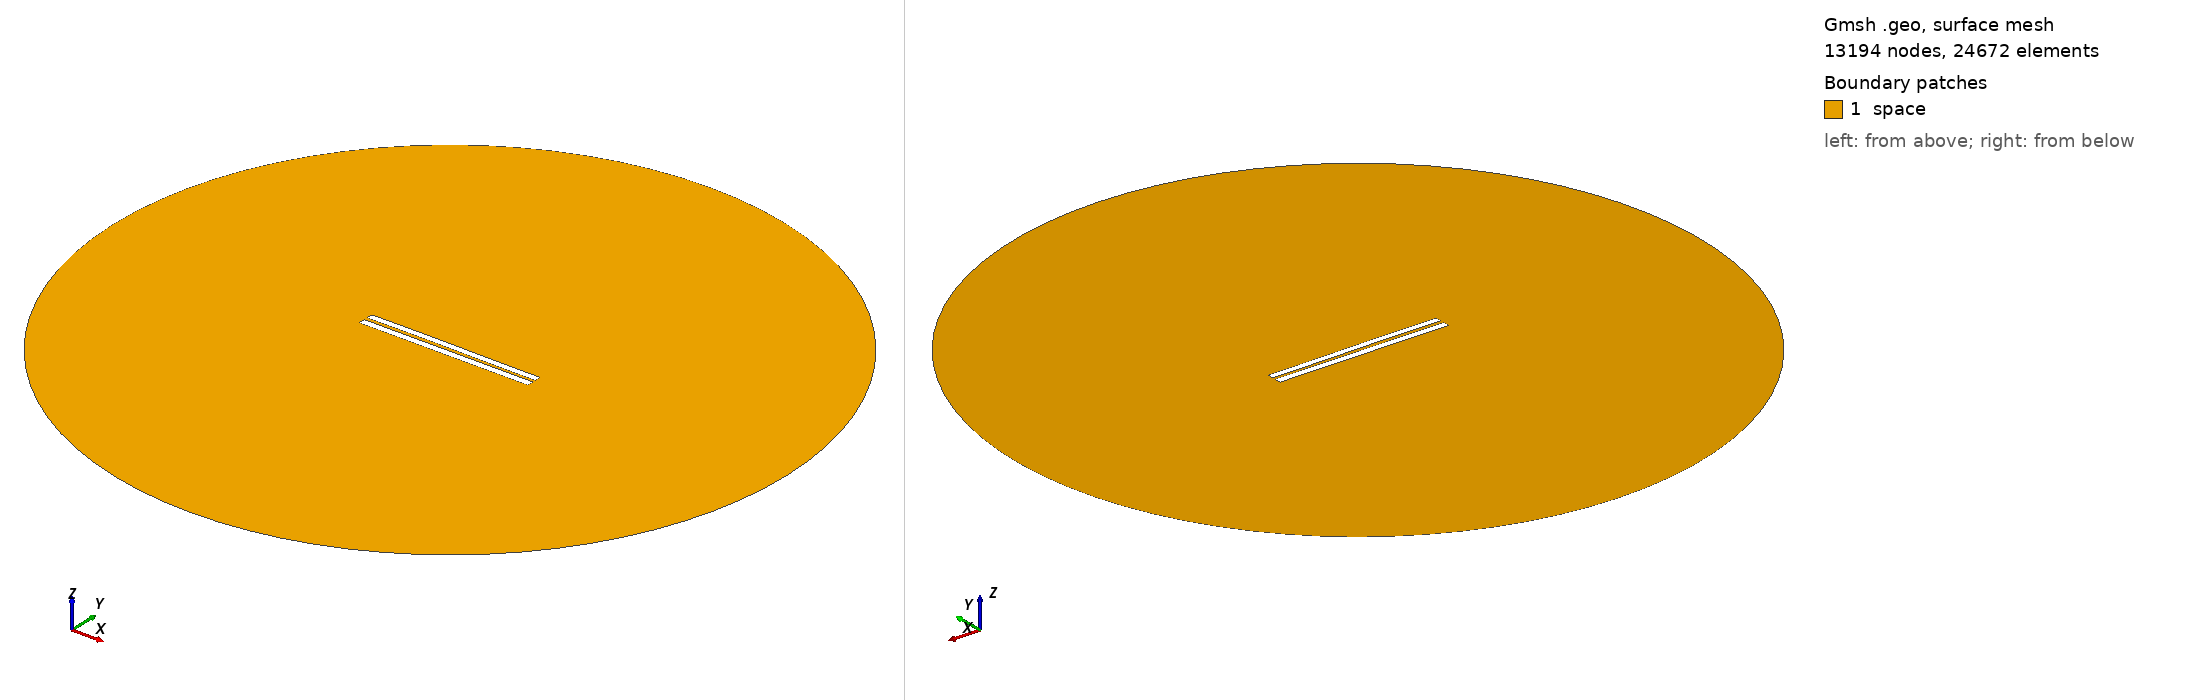

Gmsh geometry script, surface-meshed: 13194 nodes, 24672 surface elements. Boundary patches (legend numbers): 1 space. Left view from above one corner, right view from below the opposite corner. Legend entries are the model's physical surfaces. The drawing asked Gmsh for element sizes between 1% and 20% of the model's largest extent; the script's own settings can give other sizes.

=== 4468.geo (drawn) ===
//---------------------------------------
// Geometry kernel
//---------------------------------------

SetFactory("OpenCASCADE");



//---------------------------------------
// Parameters of the geometry
//---------------------------------------

// Overetch of the upper plate
overetch = 0.125;

// Distance between the plates
distance = 2.0;

// Discretization over the x axis (for the deformation)
nx = 50; 

// Length of the plate
L = 100 - overetch; 

// Number of modes
n = 4; 

// 1st mode coefficient
coeff(1) = -0.15;
beta(1) = 0.596864 * 3.1415926535 / L;

// 2nd mode coefficient
coeff(2) = 0.07499999999999998;
beta(2) = 1.49418 * 3.1415926535 / L;

// 3rd mode coefficient
coeff(3) = 0.07499999999999998;
beta(3) = 2.50025 * 3.1415926535 / L;

// 4th mode coefficient
coeff(4) = 0.0;
beta(4) = 3.49999 * 3.1415926535 / L;



//---------------------------------------
// Upper plate (deformed rectangle)
//---------------------------------------

// Coordiantes of the upper plate
xmin = -50;
xmax = 50 - overetch;

// Height of the upper plate
yheight = 4 - 2 * overetch;

// Indexes of the points
UpperID[] = {};
LowerID[] = {};
LeftID[] = {};
RightID[] = {};

// Point index
p = 1;

// Horizontal edges
For i In {1:nx}
    x = xmin + (i-1)*(xmax - xmin)/(nx-1);

    y_bottom = distance / 2 + overetch;
    For j In {1:n}
        C = (Cosh(beta(j)*L) + Cos(beta(j)*L)) / (Sinh(beta(j)*L) + Sin(beta(j)*L));
        y_bottom  = y_bottom + coeff(j) * (Cosh(beta(j)*(x+50)) - Cos(beta(j)*(x+50)) - C * (Sinh(beta(j)*(x+50)) - Sin(beta(j)*(x+50))));
    EndFor

    y_top = y_bottom + yheight;

    Point(p) = {x, y_top, 0, 1.0};
    UpperID[i] = p;
    p = p + 1;

    Point(p) = {x, y_bottom, 0, 1.0};
    LowerID[i] = p;
    p = p + 1;
EndFor

// Create point lists
UpperPts[] = {}; LowerPts[] = {};
For i In {1:nx}
  UpperPts[] += {UpperID[i]};
  LowerPts[] += {LowerID[i]};
EndFor

// Build splines
Spline(1) = {UpperPts[]};
Spline(2) = {LowerPts[]};
Line(3) = {LowerPts[nx-1], UpperPts[nx-1]};
Line(4) = {LowerPts[0], UpperPts[0]};

// Build the plane surface
Curve Loop(1) = {2, 3, -1, -4};
Plane Surface(1) = {1};



//---------------------------------------
// Lower plate (rectangle)
//---------------------------------------

// Vertices
Point(1001) = {-50, -1, 0, 1.0};
Point(1002) = { 50, -1, 0, 1.0};
Point(1003) = { 50,  -5, 0, 1.0};
Point(1004) = {-50,  -5, 0, 1.0};

// Edges
Line(5) = {1001, 1002};
Line(6) = {1002, 1003};
Line(7) = {1003, 1004};
Line(8) = {1004, 1001};

// Plane surface
Line Loop(2) = {5, 6, 7, 8};
Plane Surface(2) = {2}; 



//---------------------------------------
// Outer (fictious) boundary
//---------------------------------------

// Points
Point(1005) = {0, 0, 0};       // Center
Point(1006) = {200, 0, 0};     // Start point
Point(1007) = {0, 200, 0};     // 90 degrees
Point(1008) = {-200, 0, 0};    // 180 degrees
Point(1009) = {0, -200, 0};    // 270 degrees

// Circle arcs (each needs start, center, end)
Circle(9) = {1006, 1005, 1007};
Circle(10) = {1007, 1005, 1008};
Circle(11) = {1008, 1005, 1009};
Circle(12) = {1009, 1005, 1006};

// Plane surface for the entire domain
Curve Loop(3) = {9, 10, 11, 12};
Surface(3) = {3};

// Subtract the plates from the whole domain to obtain the actual domain where we want to solve the equations
BooleanDifference{ Surface{3}; Delete; }{ Surface{1}; Surface{2}; Delete; }




//---------------------------------------
// Transfinite Lines/Curves
//---------------------------------------

// Set the number of points on the boundaries
r = 7;

// Plates
Transfinite Curve {1, 2} = 50*r Using Progression 1;
Transfinite Curve {3, 4} = 2*r Using Progression 1;
Transfinite Line {5, 7} = 50*r Using Progression 1;
Transfinite Line {6, 8} = 2*r Using Progression 1;

// Outer boundary
Transfinite Line {9, 10, 11, 12} = 20 Using Progression 1;



//---------------------------------------
// Physical groups
//---------------------------------------                

// Physical curves (boundaries)
Physical Line("force_segment", 10) = {2};
Physical Line("upper_plate", 11) = {1, 3, 4};
Physical Line("lower_plate", 12) = {5, 6, 7, 8};
Physical Line("boundary", 20) = {9, 10, 11, 12};

// Physical Surfaces
Physical Surface("space", 30) = {3};



//---------------------------------------
// 6. Generate the Mesh
//---------------------------------------

// 2D mesh generation
Mesh 2;
